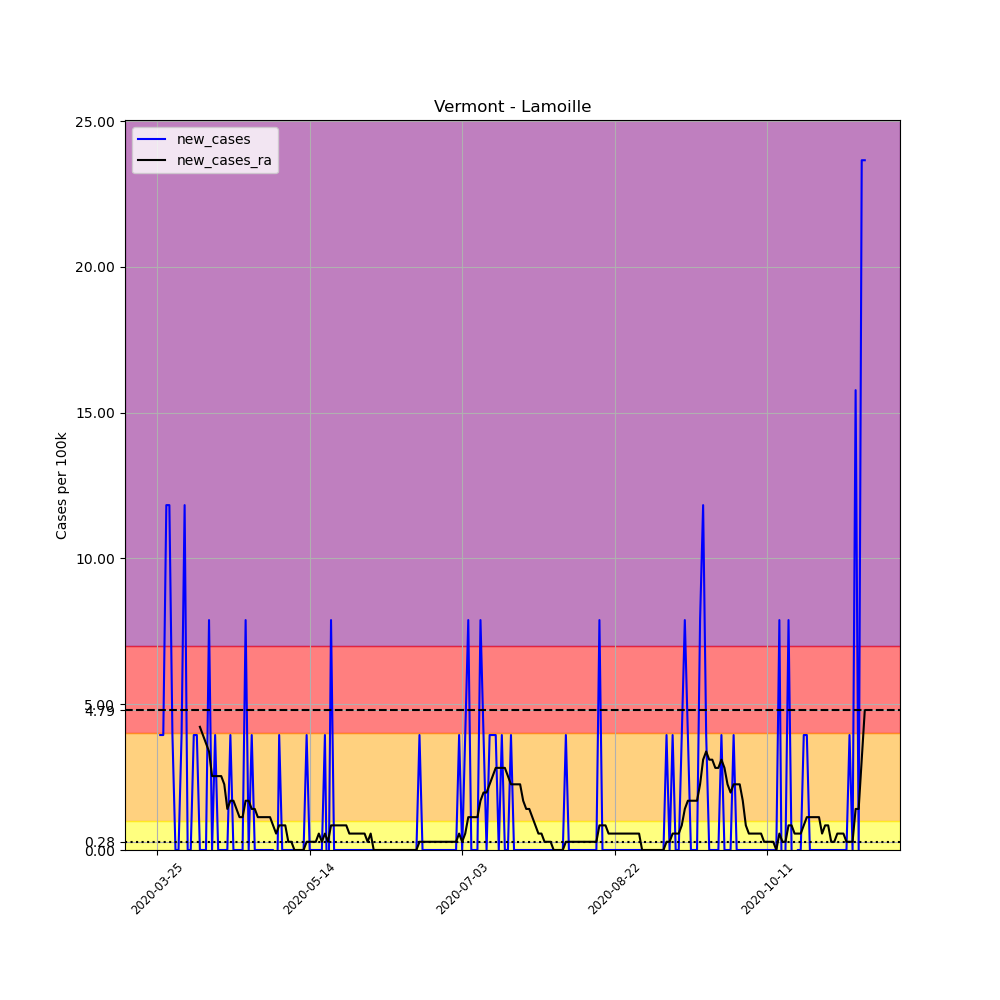

The data file committed next to this chart (first rows):
, date, county, state, fips, cases, deaths, COUNTY, STNAME, CTYNAME, POPESTIMATE2019, per_100k, new_cases, new_cases_ra
356182, 2020-03-25, Lamoille, Vermont, 50015, 4, 0, 15, Vermont, Lamoille, 25362, 15.77, , 
356183, 2020-03-26, Lamoille, Vermont, 50015, 5, 0, 15, Vermont, Lamoille, 25362, 19.71, 3.943, 
356184, 2020-03-27, Lamoille, Vermont, 50015, 6, 0, 15, Vermont, Lamoille, 25362, 23.66, 3.943, 
356185, 2020-03-28, Lamoille, Vermont, 50015, 9, 0, 15, Vermont, Lamoille, 25362, 35.49, 11.83, 
356186, 2020-03-29, Lamoille, Vermont, 50015, 12, 0, 15, Vermont, Lamoille, 25362, 47.31, 11.83, 
356187, 2020-03-30, Lamoille, Vermont, 50015, 13, 0, 15, Vermont, Lamoille, 25362, 51.26, 3.943, 
356188, 2020-03-31, Lamoille, Vermont, 50015, 13, 0, 15, Vermont, Lamoille, 25362, 51.26, 0.0, 
356189, 2020-04-01, Lamoille, Vermont, 50015, 13, 0, 15, Vermont, Lamoille, 25362, 51.26, 0.0, 
356190, 2020-04-02, Lamoille, Vermont, 50015, 14, 0, 15, Vermont, Lamoille, 25362, 55.2, 3.943, 
356191, 2020-04-03, Lamoille, Vermont, 50015, 17, 0, 15, Vermont, Lamoille, 25362, 67.03, 11.83, 
356192, 2020-04-04, Lamoille, Vermont, 50015, 17, 0, 15, Vermont, Lamoille, 25362, 67.03, 0.0, 
356193, 2020-04-05, Lamoille, Vermont, 50015, 17, 0, 15, Vermont, Lamoille, 25362, 67.03, 0.0, 
356194, 2020-04-06, Lamoille, Vermont, 50015, 18, 0, 15, Vermont, Lamoille, 25362, 70.97, 3.943, 
356195, 2020-04-07, Lamoille, Vermont, 50015, 19, 0, 15, Vermont, Lamoille, 25362, 74.92, 3.943, 
356196, 2020-04-08, Lamoille, Vermont, 50015, 19, 1, 15, Vermont, Lamoille, 25362, 74.92, 0.0, 4.225
356197, 2020-04-09, Lamoille, Vermont, 50015, 19, 1, 15, Vermont, Lamoille, 25362, 74.92, 0.0, 3.943
356198, 2020-04-10, Lamoille, Vermont, 50015, 19, 1, 15, Vermont, Lamoille, 25362, 74.92, 0.0, 3.661
356199, 2020-04-11, Lamoille, Vermont, 50015, 21, 1, 15, Vermont, Lamoille, 25362, 82.8, 7.886, 3.38
356200, 2020-04-12, Lamoille, Vermont, 50015, 21, 1, 15, Vermont, Lamoille, 25362, 82.8, 0.0, 2.535
356201, 2020-04-13, Lamoille, Vermont, 50015, 22, 1, 15, Vermont, Lamoille, 25362, 86.74, 3.943, 2.535
356202, 2020-04-14, Lamoille, Vermont, 50015, 22, 1, 15, Vermont, Lamoille, 25362, 86.74, 0.0, 2.535
356203, 2020-04-15, Lamoille, Vermont, 50015, 22, 1, 15, Vermont, Lamoille, 25362, 86.74, 0.0, 2.535
356204, 2020-04-16, Lamoille, Vermont, 50015, 22, 1, 15, Vermont, Lamoille, 25362, 86.74, 0.0, 2.253
356205, 2020-04-17, Lamoille, Vermont, 50015, 22, 1, 15, Vermont, Lamoille, 25362, 86.74, 0.0, 1.408
356206, 2020-04-18, Lamoille, Vermont, 50015, 23, 1, 15, Vermont, Lamoille, 25362, 90.69, 3.943, 1.69
356207, 2020-04-19, Lamoille, Vermont, 50015, 23, 1, 15, Vermont, Lamoille, 25362, 90.69, 0.0, 1.69
356208, 2020-04-20, Lamoille, Vermont, 50015, 23, 1, 15, Vermont, Lamoille, 25362, 90.69, 0.0, 1.408
356209, 2020-04-21, Lamoille, Vermont, 50015, 23, 1, 15, Vermont, Lamoille, 25362, 90.69, 0.0, 1.127
356210, 2020-04-22, Lamoille, Vermont, 50015, 23, 1, 15, Vermont, Lamoille, 25362, 90.69, 0.0, 1.127
356211, 2020-04-23, Lamoille, Vermont, 50015, 25, 1, 15, Vermont, Lamoille, 25362, 98.57, 7.886, 1.69
356212, 2020-04-24, Lamoille, Vermont, 50015, 25, 1, 15, Vermont, Lamoille, 25362, 98.57, 0.0, 1.69
356213, 2020-04-25, Lamoille, Vermont, 50015, 26, 1, 15, Vermont, Lamoille, 25362, 102.5, 3.943, 1.408
356214, 2020-04-26, Lamoille, Vermont, 50015, 26, 1, 15, Vermont, Lamoille, 25362, 102.5, 0.0, 1.408
356215, 2020-04-27, Lamoille, Vermont, 50015, 26, 1, 15, Vermont, Lamoille, 25362, 102.5, 0.0, 1.127
356216, 2020-04-28, Lamoille, Vermont, 50015, 26, 1, 15, Vermont, Lamoille, 25362, 102.5, 0.0, 1.127
356217, 2020-04-29, Lamoille, Vermont, 50015, 26, 1, 15, Vermont, Lamoille, 25362, 102.5, 0.0, 1.127
356218, 2020-04-30, Lamoille, Vermont, 50015, 26, 1, 15, Vermont, Lamoille, 25362, 102.5, 0.0, 1.127
356219, 2020-05-01, Lamoille, Vermont, 50015, 26, 1, 15, Vermont, Lamoille, 25362, 102.5, 0.0, 1.127
356220, 2020-05-02, Lamoille, Vermont, 50015, 26, 1, 15, Vermont, Lamoille, 25362, 102.5, 0.0, 0.8449
356221, 2020-05-03, Lamoille, Vermont, 50015, 25, 1, 15, Vermont, Lamoille, 25362, 98.57, -3.943, 0.5633
356222, 2020-05-04, Lamoille, Vermont, 50015, 26, 1, 15, Vermont, Lamoille, 25362, 102.5, 3.943, 0.8449
356223, 2020-05-05, Lamoille, Vermont, 50015, 26, 1, 15, Vermont, Lamoille, 25362, 102.5, 0.0, 0.8449
356224, 2020-05-06, Lamoille, Vermont, 50015, 26, 1, 15, Vermont, Lamoille, 25362, 102.5, 0.0, 0.8449
356225, 2020-05-07, Lamoille, Vermont, 50015, 26, 1, 15, Vermont, Lamoille, 25362, 102.5, 0.0, 0.2816
356226, 2020-05-08, Lamoille, Vermont, 50015, 26, 1, 15, Vermont, Lamoille, 25362, 102.5, 0.0, 0.2816
356227, 2020-05-09, Lamoille, Vermont, 50015, 26, 1, 15, Vermont, Lamoille, 25362, 102.5, 0.0, 5.075305255429287e-16
356228, 2020-05-10, Lamoille, Vermont, 50015, 26, 1, 15, Vermont, Lamoille, 25362, 102.5, 0.0, 5.075305255429287e-16
356229, 2020-05-11, Lamoille, Vermont, 50015, 26, 1, 15, Vermont, Lamoille, 25362, 102.5, 0.0, 5.075305255429287e-16
356230, 2020-05-12, Lamoille, Vermont, 50015, 26, 1, 15, Vermont, Lamoille, 25362, 102.5, 0.0, 5.075305255429287e-16
356231, 2020-05-13, Lamoille, Vermont, 50015, 27, 1, 15, Vermont, Lamoille, 25362, 106.5, 3.943, 0.2816
356232, 2020-05-14, Lamoille, Vermont, 50015, 27, 1, 15, Vermont, Lamoille, 25362, 106.5, 0.0, 0.2816
356233, 2020-05-15, Lamoille, Vermont, 50015, 27, 1, 15, Vermont, Lamoille, 25362, 106.5, 0.0, 0.2816
356234, 2020-05-16, Lamoille, Vermont, 50015, 27, 1, 15, Vermont, Lamoille, 25362, 106.5, 0.0, 0.2816
356235, 2020-05-17, Lamoille, Vermont, 50015, 27, 1, 15, Vermont, Lamoille, 25362, 106.5, 0.0, 0.5633
356236, 2020-05-18, Lamoille, Vermont, 50015, 27, 1, 15, Vermont, Lamoille, 25362, 106.5, 0.0, 0.2816
356237, 2020-05-19, Lamoille, Vermont, 50015, 28, 1, 15, Vermont, Lamoille, 25362, 110.4, 3.943, 0.5633
356238, 2020-05-20, Lamoille, Vermont, 50015, 27, 1, 15, Vermont, Lamoille, 25362, 106.5, -3.943, 0.2816
356239, 2020-05-21, Lamoille, Vermont, 50015, 29, 1, 15, Vermont, Lamoille, 25362, 114.3, 7.886, 0.8449
356240, 2020-05-22, Lamoille, Vermont, 50015, 29, 1, 15, Vermont, Lamoille, 25362, 114.3, 0.0, 0.8449
356241, 2020-05-23, Lamoille, Vermont, 50015, 29, 1, 15, Vermont, Lamoille, 25362, 114.3, 0.0, 0.8449
... 173 more rows
